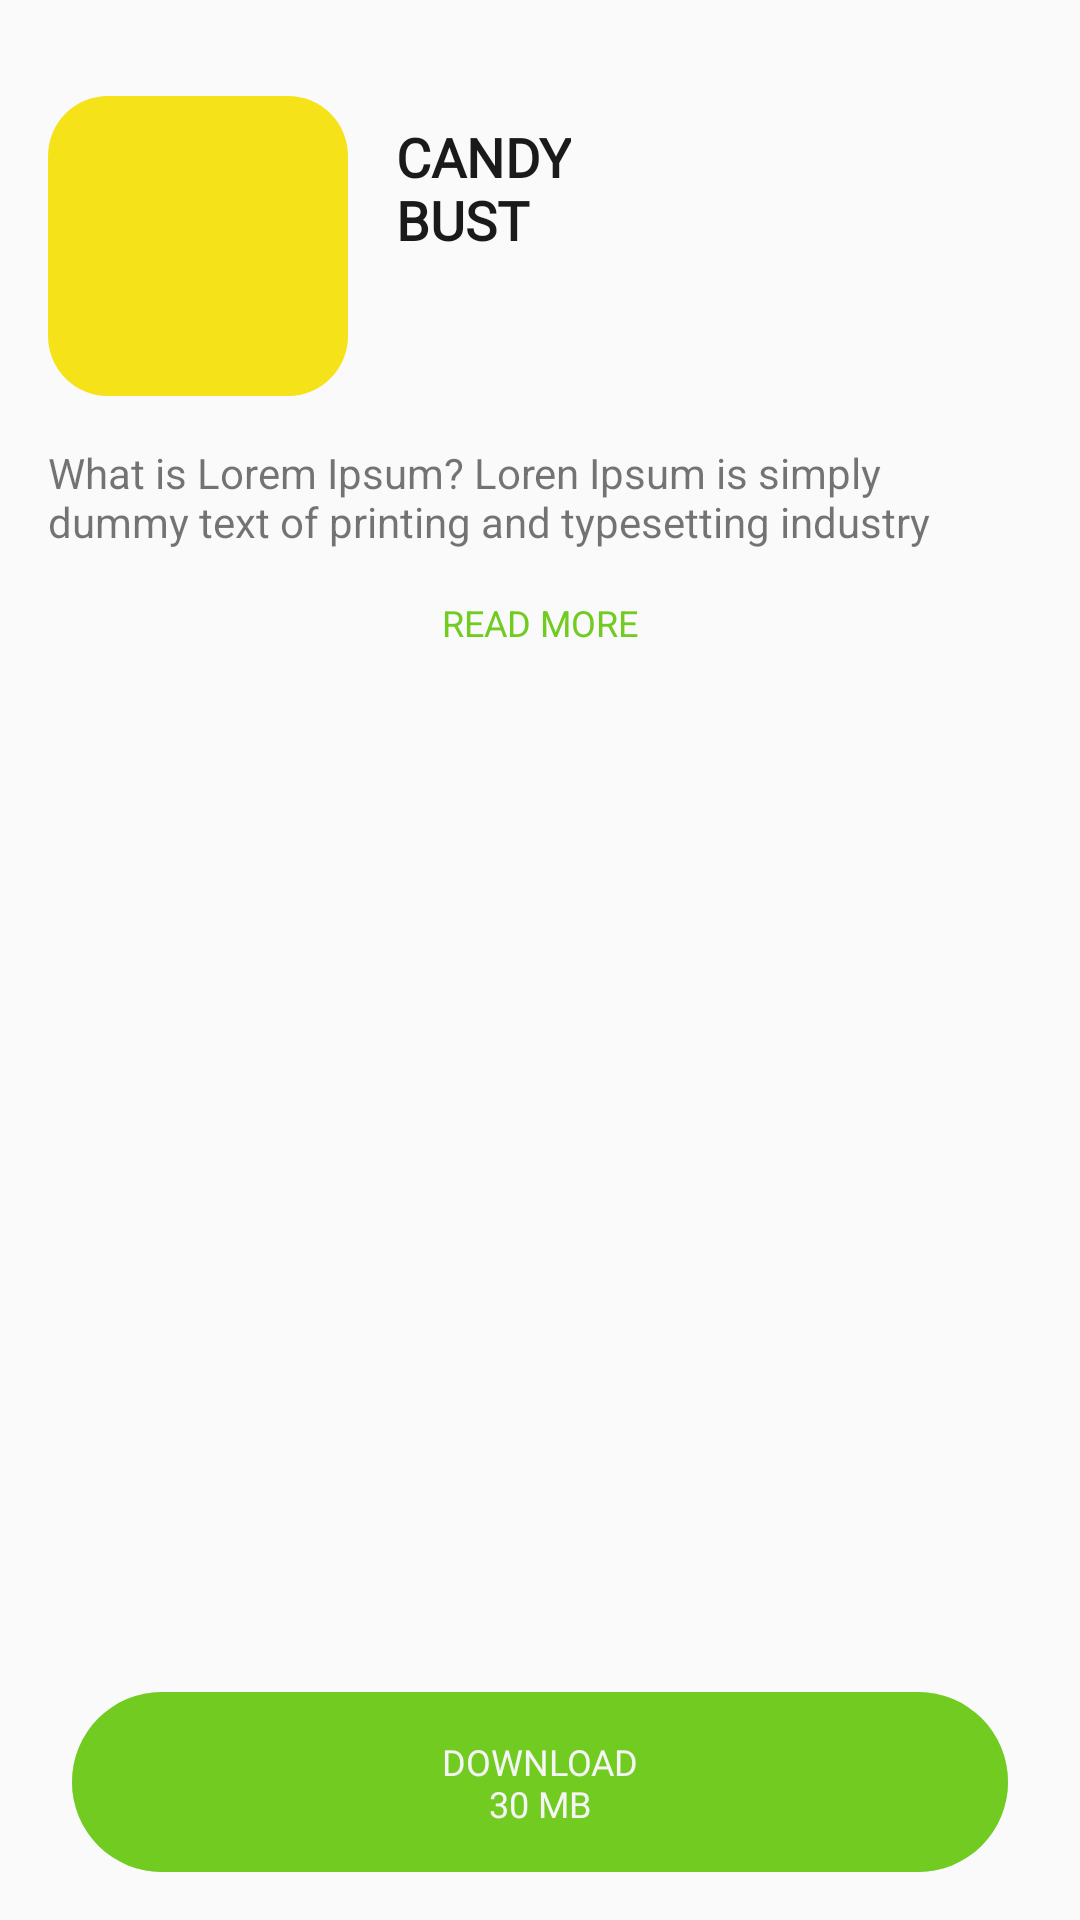

The Android layout XML behind this screen, and the referenced resources:
<!-- AndroidManifest.xml: application theme AppTheme -->
<!-- res/layout/activity_second.xml -->
<?xml version="1.0" encoding="utf-8"?>
<layout xmlns:android="http://schemas.android.com/apk/res/android"
    xmlns:app="http://schemas.android.com/apk/res-auto"
    xmlns:tools="http://schemas.android.com/tools">

    <androidx.constraintlayout.widget.ConstraintLayout
        android:id="@+id/container"
        android:layout_width="match_parent"
        android:layout_height="match_parent"
        tools:context=".SecondActivity">

        <View
            android:id="@+id/imageView"
            android:layout_width="100dp"
            android:layout_height="100dp"
            android:layout_marginStart="16dp"
            android:layout_marginTop="32dp"
            android:background="@drawable/shape_corner_20"
            android:transitionName="@string/image_main"
            app:layout_constraintStart_toStartOf="parent"
            app:layout_constraintTop_toTopOf="parent" />


        <TextView
            android:id="@+id/tv_desc"
            android:layout_width="0dp"
            android:layout_height="wrap_content"
            android:layout_marginStart="16dp"
            android:layout_marginTop="16dp"
            android:layout_marginEnd="16dp"
            android:text="@string/desc"
            app:layout_constraintEnd_toEndOf="parent"
            app:layout_constraintStart_toStartOf="parent"
            app:layout_constraintTop_toBottomOf="@+id/imageView" />

        <TextView
            android:id="@+id/tv_read_more"
            android:textColor="@color/colorGreen"
            android:layout_width="wrap_content"
            android:layout_height="wrap_content"
            android:textSize="12sp"
            android:layout_marginTop="16dp"
            android:text="@string/read_more"
            app:layout_constraintEnd_toEndOf="parent"
            app:layout_constraintHorizontal_bias="0.5"
            app:layout_constraintStart_toStartOf="parent"
            app:layout_constraintTop_toBottomOf="@+id/tv_desc" />

        <View
            android:id="@+id/view_left"
            android:layout_width="0dp"
            android:layout_height="0dp"
            android:layout_marginTop="24dp"
            android:layout_marginEnd="4dp"
            android:layout_marginBottom="8dp"
            android:background="@color/colorGrey"
            android:visibility="gone"
            app:layout_constraintBottom_toTopOf="@+id/bottomLayout"
            app:layout_constraintEnd_toStartOf="@+id/view_right"
            app:layout_constraintStart_toStartOf="parent"
            app:layout_constraintTop_toBottomOf="@+id/tv_read_more" />


        <View
            android:id="@+id/view_right"
            android:layout_width="0dp"
            android:layout_height="0dp"
            android:layout_marginStart="4dp"
            android:background="@color/colorGrey"
            android:visibility="gone"
            app:layout_constraintBottom_toBottomOf="@+id/view_left"
            app:layout_constraintEnd_toEndOf="parent"
            app:layout_constraintStart_toEndOf="@+id/view_left"
            app:layout_constraintTop_toTopOf="@+id/view_left" />

        <TextView
            android:id="@+id/tv_title"
            android:layout_width="wrap_content"
            android:layout_height="wrap_content"
            android:layout_marginStart="16dp"
            android:layout_marginTop="8dp"
            android:fontFamily="@font/oswald_bold"
            android:text="@string/title"
            android:textColor="@color/colorBlack"
            android:textSize="18sp"
            android:textStyle="bold"
            app:layout_constraintStart_toEndOf="@+id/imageView"
            app:layout_constraintTop_toTopOf="@+id/imageView" />

        <View
            android:id="@+id/view_close"
            android:layout_width="20dp"
            android:layout_height="20dp"
            android:layout_marginEnd="16dp"
            android:background="@drawable/ic_close_black_24dp"
            app:layout_constraintEnd_toEndOf="parent"
            app:layout_constraintTop_toTopOf="@+id/imageView" />

        <FrameLayout
            android:id="@+id/view_play"
            android:layout_width="0dp"
            android:layout_height="60dp"
            android:layout_marginStart="24dp"
            android:layout_marginEnd="24dp"
            android:layout_marginBottom="16dp"
            android:background="@drawable/shape_corner_blue_30"
            android:visibility="gone"
            app:layout_constraintBottom_toBottomOf="parent"
            app:layout_constraintEnd_toEndOf="parent"
            app:layout_constraintStart_toStartOf="parent">

            <TextView
                android:id="@+id/tv_play"
                android:layout_width="wrap_content"
                android:layout_height="wrap_content"
                android:layout_gravity="center"
                android:textSize="12sp"
                android:fontFamily="@font/oswald_regular"
                android:text="@string/play"
                android:textColor="@color/colorWhite" />

        </FrameLayout>

        <androidx.constraintlayout.widget.ConstraintLayout
            android:id="@+id/bottomLayout"
            android:layout_width="0dp"
            android:layout_height="wrap_content"
            android:layout_marginStart="24dp"
            android:layout_marginEnd="24dp"
            android:layout_marginBottom="16dp"
            app:layout_constraintBottom_toBottomOf="parent"
            app:layout_constraintEnd_toEndOf="parent"
            app:layout_constraintStart_toStartOf="parent">


            <ProgressBar
                android:id="@+id/progressBar"
                style="@style/ProgressBarPrimary"
                android:layout_width="0dp"
                android:layout_height="60dp"
                android:progress="100"
                android:transitionName="@string/image_main"
                android:visibility="visible"
                app:layout_constraintBottom_toBottomOf="parent"
                app:layout_constraintEnd_toStartOf="@+id/view_bottom_corner"
                app:layout_constraintStart_toStartOf="parent"
                app:layout_constraintTop_toTopOf="parent" />

            <View
                android:id="@+id/view_bottom_corner"
                android:layout_width="40dp"
                android:layout_height="40dp"
                android:layout_marginStart="10dp"
                android:background="@drawable/shape_round_25"
                android:visibility="gone"
                app:layout_constraintBottom_toBottomOf="parent"
                app:layout_constraintEnd_toEndOf="parent"
                app:layout_constraintStart_toEndOf="@+id/progressBar"
                app:layout_constraintTop_toTopOf="parent" />

            <View
                android:id="@+id/view_bottom_corner_icon"
                android:layout_width="20dp"
                android:layout_height="20dp"
                android:layout_marginStart="10dp"
                android:background="@drawable/ic_close_black_24dp"
                android:visibility="gone"
                app:layout_constraintBottom_toBottomOf="parent"
                app:layout_constraintEnd_toEndOf="parent"
                app:layout_constraintStart_toEndOf="@+id/progressBar"
                app:layout_constraintTop_toTopOf="parent" />

            <TextView
                android:id="@+id/tv_download"
                android:layout_width="wrap_content"
                android:layout_height="wrap_content"
                android:fontFamily="@font/oswald_regular"
                android:gravity="center"
                android:textSize="12sp"
                android:text="@string/download"
                android:textColor="@color/colorWhite"
                android:visibility="visible"
                app:layout_constraintBottom_toBottomOf="@+id/progressBar"
                app:layout_constraintEnd_toEndOf="@+id/progressBar"
                app:layout_constraintStart_toStartOf="@+id/progressBar"
                app:layout_constraintTop_toTopOf="@+id/progressBar" />

            <TextView
                android:id="@+id/tv_downloaded"
                android:layout_width="wrap_content"
                android:layout_height="wrap_content"
                android:textSize="12sp"
                android:fontFamily="@font/oswald_regular"
                android:gravity="center"
                android:text="@string/downloaded"
                android:textColor="@color/colorWhite"
                android:visibility="gone"
                app:layout_constraintBottom_toBottomOf="@+id/progressBar"
                app:layout_constraintEnd_toEndOf="@+id/progressBar"
                app:layout_constraintStart_toStartOf="@+id/progressBar"
                app:layout_constraintTop_toTopOf="@+id/progressBar" />


        </androidx.constraintlayout.widget.ConstraintLayout>

    </androidx.constraintlayout.widget.ConstraintLayout>

</layout>
<!-- resources referenced by this layout -->
<resources>
  <color name="colorBlack">#1A1A1A</color>
  <color name="colorGreen">#71CB20</color>
  <color name="colorGrey">#A5A5A5</color>
  <color name="colorWhite">#F5F5F5</color>
  <!-- drawable shape_corner_20 (drawable) -->
  <shape xmlns:android="http://schemas.android.com/apk/res/android"
      android:shape="rectangle">
      <corners android:radius="20dp" />
      <solid android:color="#F6E219" />
  </shape>
  <!-- drawable shape_corner_blue_30 (drawable) -->
  <shape xmlns:android="http://schemas.android.com/apk/res/android"
      android:shape="rectangle">
      <corners android:radius="30dp" />
      <solid android:color="#2196F3" />
  </shape>
  <!-- drawable shape_round_25 (drawable) -->
  <shape xmlns:android="http://schemas.android.com/apk/res/android"
      android:shape="rectangle">
      <corners android:radius="25dp" />
      <solid android:color="@color/colorYellow" />
  </shape>
  <string name="desc">What is Lorem Ipsum? Loren Ipsum is simply dummy text of printing and typesetting industry</string>
  <string name="download">DOWNLOAD\n30 MB</string>
  <string name="downloaded">20 MB / 30 MB</string>
  <string name="image_main">imageMain</string>
  <string name="play">PLAY</string>
  <string name="read_more">READ MORE</string>
  <string name="title">CANDY\nBUST</string>
  <style name="ProgressBarPrimary" parent="android:Widget.ProgressBar.Horizontal">
          <item name="android:indeterminateOnly">false</item>
          <item name="android:progressDrawable">@drawable/progress_bar_drawable</item>
          <item name="android:minHeight">10dip</item>
          <item name="android:maxHeight">20dip</item>
      </style>
  <style name="AppTheme" parent="Theme.AppCompat.Light.NoActionBar">
          
          <item name="colorPrimary">@color/colorPrimary</item>
          <item name="colorPrimaryDark">@color/colorPrimaryDark</item>
          <item name="colorAccent">@color/colorAccent</item>
  
  
          <item name="android:windowContentTransitions">true</item>
  
  
      </style>
  <color name="colorYellow">#F6E219</color>
  <!-- drawable progress_bar_drawable (drawable) -->
  <?xml version="1.0" encoding="utf-8"?>
  <layer-list xmlns:android="http://schemas.android.com/apk/res/android">
      <item android:id="@android:id/background">
          <shape>
              <solid android:color="@color/colorProgressBack" />
              <corners android:radius="30dp" />
          </shape>
  
      </item>
      <item android:id="@android:id/progress">
          <clip>
              <shape>
                  <solid android:color="@color/colorGreen" />
                  <corners android:radius="30dp" />
              </shape>
          </clip>
      </item>
  </layer-list>
  <color name="colorPrimary">#424242</color>
  <color name="colorPrimaryDark">#1b1b1b</color>
  <color name="colorAccent">#6d6d6d</color>
  <color name="colorProgressBack">#7258D323</color>
</resources>
